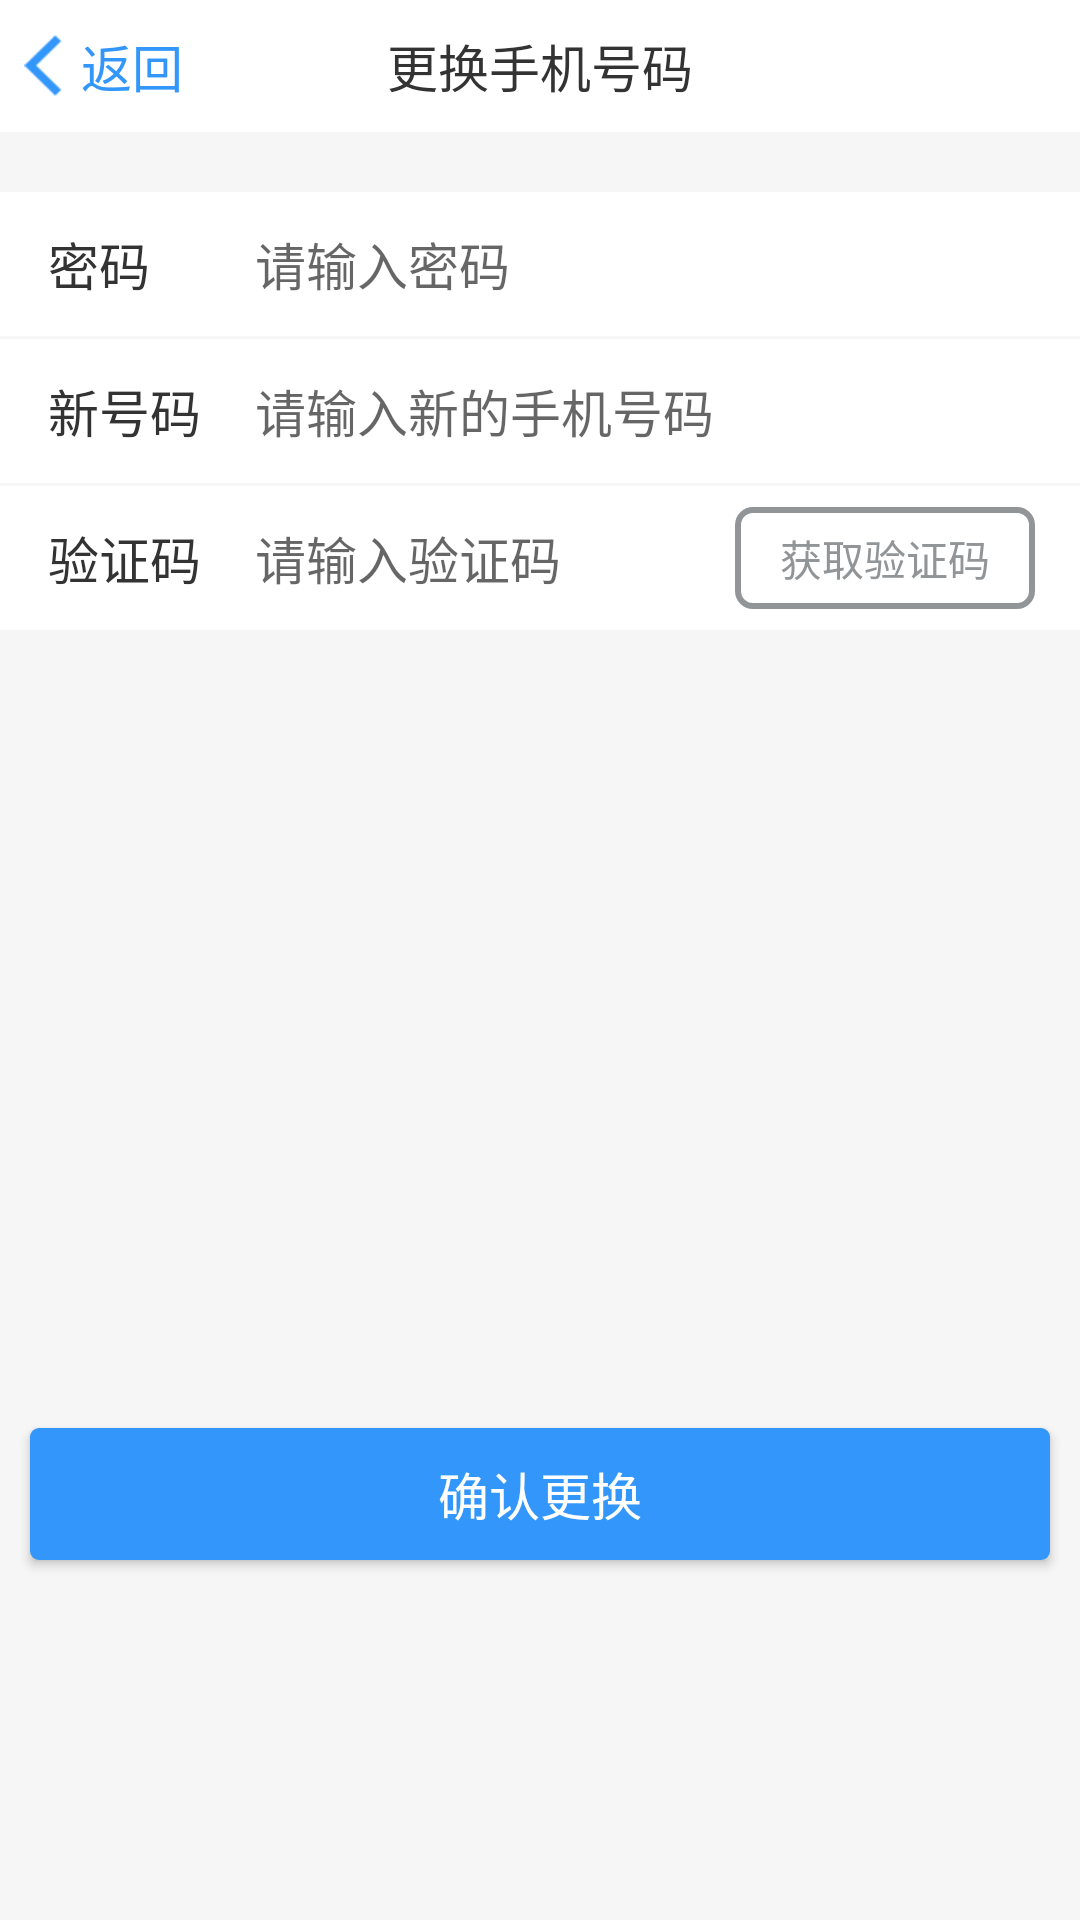

This screen was rendered from an Android layout file. Write that file and the resources it references.
<!-- AndroidManifest.xml: application theme AppTheme -->
<!-- res/layout/activity_replace_phone_num.xml -->
<?xml version="1.0" encoding="utf-8"?>
<RelativeLayout xmlns:android="http://schemas.android.com/apk/res/android"
    xmlns:app="http://schemas.android.com/apk/res-auto"
    xmlns:tools="http://schemas.android.com/tools"
    android:layout_width="match_parent"
    android:layout_height="match_parent"
    android:background="@color/line"
    tools:context="com.jingna.xssworkerapp.pages.ReplacePhoneNumActivity">

    <RelativeLayout
        android:id="@+id/rl_top"
        style="@style/rl_top_bar">

        <RelativeLayout
            android:id="@+id/rl_back"
            android:layout_width="69dp"
            android:layout_height="match_parent">

            <LinearLayout
                android:layout_centerInParent="true"
                android:orientation="horizontal"
                android:layout_width="wrap_content"
                android:layout_height="wrap_content">

                <ImageView
                    android:layout_gravity="center_vertical"
                    android:src="@mipmap/back_blue"
                    android:layout_width="13dp"
                    android:layout_height="21dp" />

                <TextView
                    android:layout_gravity="center_vertical"
                    android:layout_marginLeft="6dp"
                    android:textColor="#3296FA"
                    android:textSize="17sp"
                    android:text="返回"
                    android:layout_width="wrap_content"
                    android:layout_height="wrap_content" />

            </LinearLayout>

        </RelativeLayout>

        <TextView
            android:text="更换手机号码"
            style="@style/tv_top_title" />

    </RelativeLayout>

    <LinearLayout
        android:layout_marginTop="20dp"
        android:layout_below="@+id/rl_top"
        android:orientation="vertical"
        android:layout_width="match_parent"
        android:layout_height="wrap_content">

        <RelativeLayout
            android:background="@color/white_ffffff"
            android:layout_width="match_parent"
            android:layout_height="48dp">

            <TextView
                android:layout_centerVertical="true"
                android:layout_marginLeft="16dp"
                android:textSize="17sp"
                android:textColor="@color/black_333333"
                android:text="密码"
                android:layout_width="wrap_content"
                android:layout_height="wrap_content" />

            <EditText
                android:id="@+id/et_pwd"
                android:hint="请输入密码"
                android:layout_marginRight="16dp"
                android:layout_marginLeft="85dp"
                android:layout_centerVertical="true"
                android:textColor="@color/black_333333"
                android:textSize="17sp"
                android:background="@null"
                android:layout_width="match_parent"
                android:layout_height="wrap_content" />

        </RelativeLayout>

        <RelativeLayout
            android:layout_marginTop="1dp"
            android:background="@color/white_ffffff"
            android:layout_width="match_parent"
            android:layout_height="48dp">

            <TextView
                android:layout_centerVertical="true"
                android:layout_marginLeft="16dp"
                android:textSize="17sp"
                android:textColor="@color/black_333333"
                android:text="新号码"
                android:layout_width="wrap_content"
                android:layout_height="wrap_content" />

            <EditText
                android:id="@+id/et_new_num"
                android:inputType="phone"
                android:hint="请输入新的手机号码"
                android:layout_marginRight="16dp"
                android:layout_marginLeft="85dp"
                android:layout_centerVertical="true"
                android:textColor="@color/black_333333"
                android:textSize="17sp"
                android:background="@null"
                android:layout_width="match_parent"
                android:layout_height="wrap_content" />

        </RelativeLayout>

        <RelativeLayout
            android:layout_marginTop="1dp"
            android:background="@color/white_ffffff"
            android:layout_width="match_parent"
            android:layout_height="48dp">

            <TextView
                android:layout_centerVertical="true"
                android:layout_marginLeft="16dp"
                android:textSize="17sp"
                android:textColor="@color/black_333333"
                android:text="验证码"
                android:layout_width="wrap_content"
                android:layout_height="wrap_content" />

            <EditText
                android:id="@+id/et_code"
                android:layout_toLeftOf="@+id/tv_code"
                android:inputType="number"
                android:hint="请输入验证码"
                android:layout_marginRight="16dp"
                android:layout_marginLeft="85dp"
                android:layout_centerVertical="true"
                android:textColor="@color/black_333333"
                android:textSize="17sp"
                android:background="@null"
                android:layout_width="match_parent"
                android:layout_height="wrap_content" />

            <TextView
                android:background="@drawable/bg_929597_5dp_bord"
                android:id="@+id/tv_code"
                android:layout_centerVertical="true"
                android:layout_marginRight="15dp"
                android:layout_alignParentRight="true"
                android:gravity="center"
                android:textColor="#929597"
                android:textSize="14sp"
                android:text="获取验证码"
                android:layout_width="100dp"
                android:layout_height="34dp" />

        </RelativeLayout>

    </LinearLayout>

    <Button
        android:id="@+id/btn_sure"
        android:textSize="17sp"
        android:textColor="@color/white_ffffff"
        android:text="确认更换"
        android:layout_marginBottom="120dp"
        android:layout_alignParentBottom="true"
        android:layout_marginLeft="10dp"
        android:layout_marginRight="10dp"
        android:background="@drawable/bg_3296fa_3dp"
        android:layout_width="match_parent"
        android:layout_height="44dp" />

</RelativeLayout>
<!-- resources referenced by this layout -->
<resources>
  <color name="black_333333">#333333</color>
  <color name="line">#F6F6F6</color>
  <color name="white_ffffff">#ffffff</color>
  <!-- drawable bg_3296fa_3dp (drawable) -->
  <?xml version="1.0" encoding="utf-8"?>
  <shape xmlns:android="http://schemas.android.com/apk/res/android"
      android:shape="rectangle">
      
      <solid android:color="#3296FA" />
      
      
      <corners android:radius="3dp" />
  </shape>
  <!-- drawable bg_929597_5dp_bord (drawable) -->
  <?xml version="1.0" encoding="utf-8"?>
  <shape xmlns:android="http://schemas.android.com/apk/res/android"
      android:shape="rectangle">
      
      <stroke android:width="2dp"
          android:color="#929597"/>
      
      
      <corners android:radius="5dp" />
  </shape>
  <!-- mipmap back_blue: png bitmap (mipmap-xxxhdpi, 288 bytes) -->
  <style name="rl_top_bar">
          <item name="android:layout_width">match_parent</item>
          <item name="android:layout_height">44dp</item>
          <item name="android:background">#ffffff</item>
      </style>
  <style name="tv_top_title">
          <item name="android:gravity">center</item>
          <item name="android:layout_width">wrap_content</item>
          <item name="android:layout_height">wrap_content</item>
          <item name="android:textSize">17sp</item>
          <item name="android:textColor">#333333</item>
          <item name="android:layout_centerInParent">true</item>
      </style>
  <style name="AppTheme" parent="Theme.AppCompat.Light.NoActionBar">
          
          <item name="colorPrimary">@color/colorPrimary</item>
          <item name="colorPrimaryDark">@color/colorPrimaryDark</item>
          <item name="colorAccent">@color/colorAccent</item>
      </style>
  <color name="colorPrimary">#1484FF</color>
  <color name="colorPrimaryDark">#1484FF</color>
  <color name="colorAccent">#1484FF</color>
</resources>
